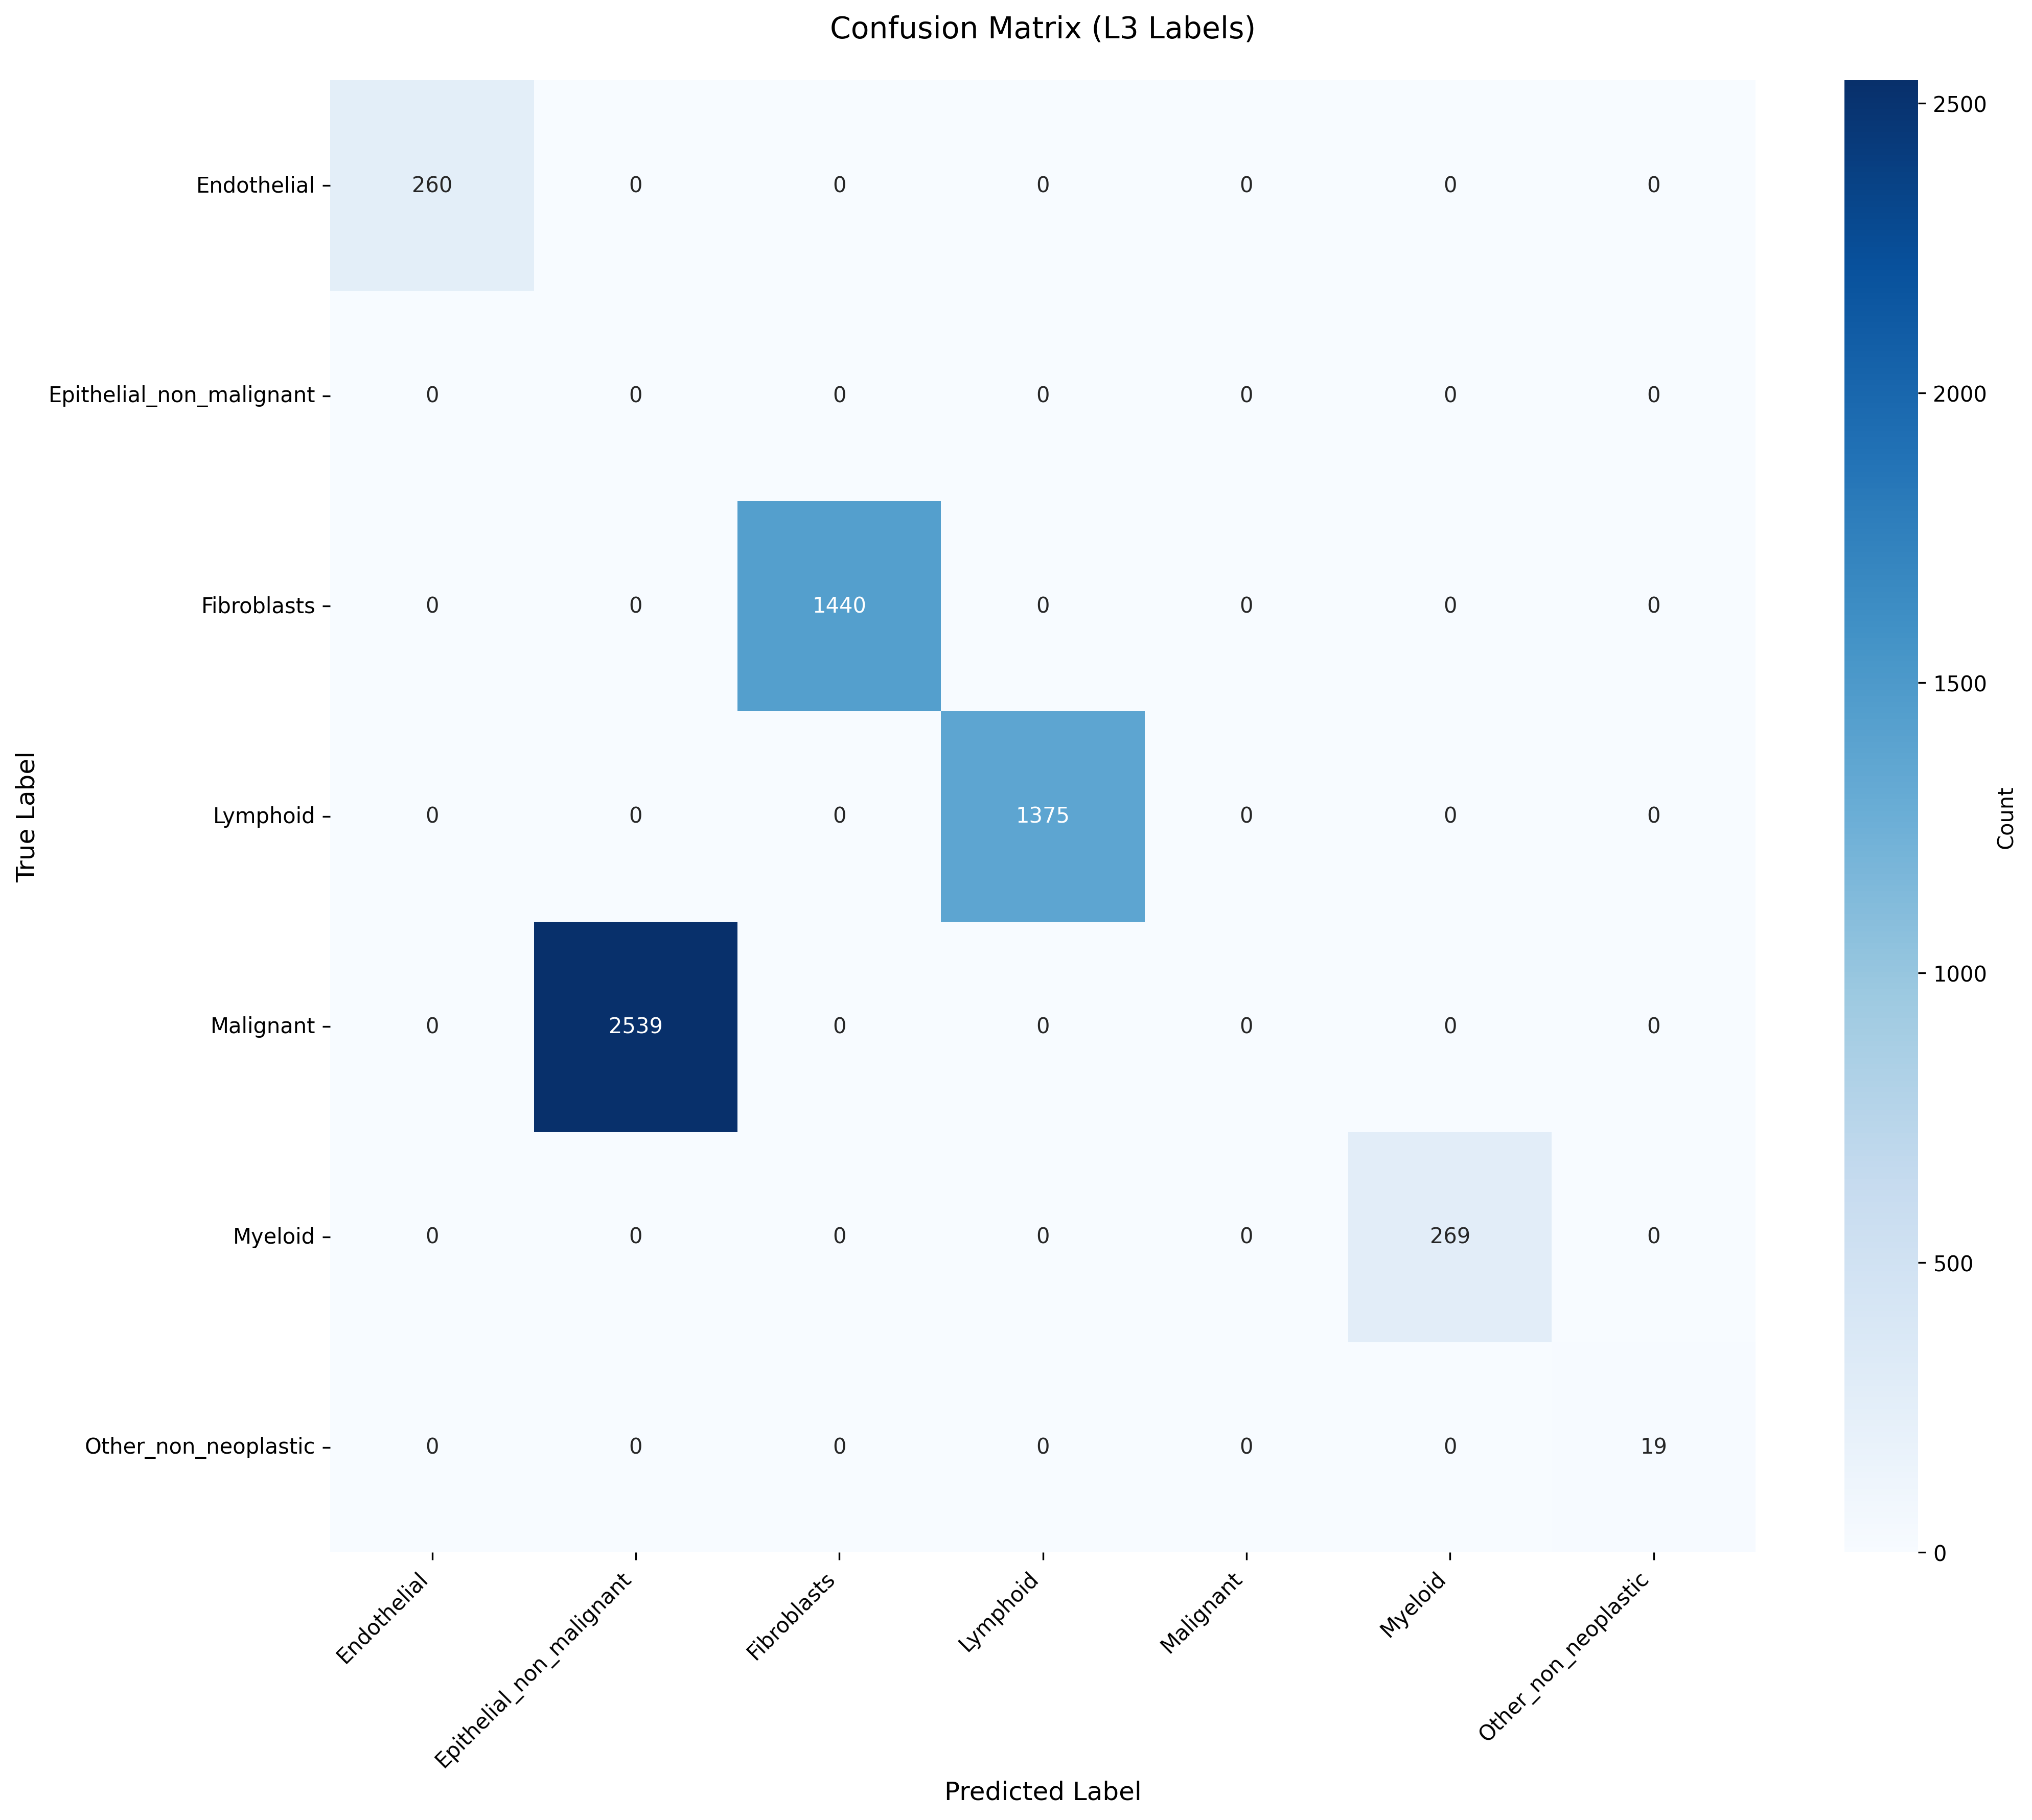

Data behind this chart, as committed beside it:
True_Label, Endothelial, Epithelial_non_malignant, Fibroblasts, Lymphoid, Malignant, Myeloid, Other_non_neoplastic
Endothelial, 260, 0, 0, 0, 0, 0, 0
Epithelial_non_malignant, 0, 0, 0, 0, 0, 0, 0
Fibroblasts, 0, 0, 1440, 0, 0, 0, 0
Lymphoid, 0, 0, 0, 1375, 0, 0, 0
Malignant, 0, 2539, 0, 0, 0, 0, 0
Myeloid, 0, 0, 0, 0, 0, 269, 0
Other_non_neoplastic, 0, 0, 0, 0, 0, 0, 19
